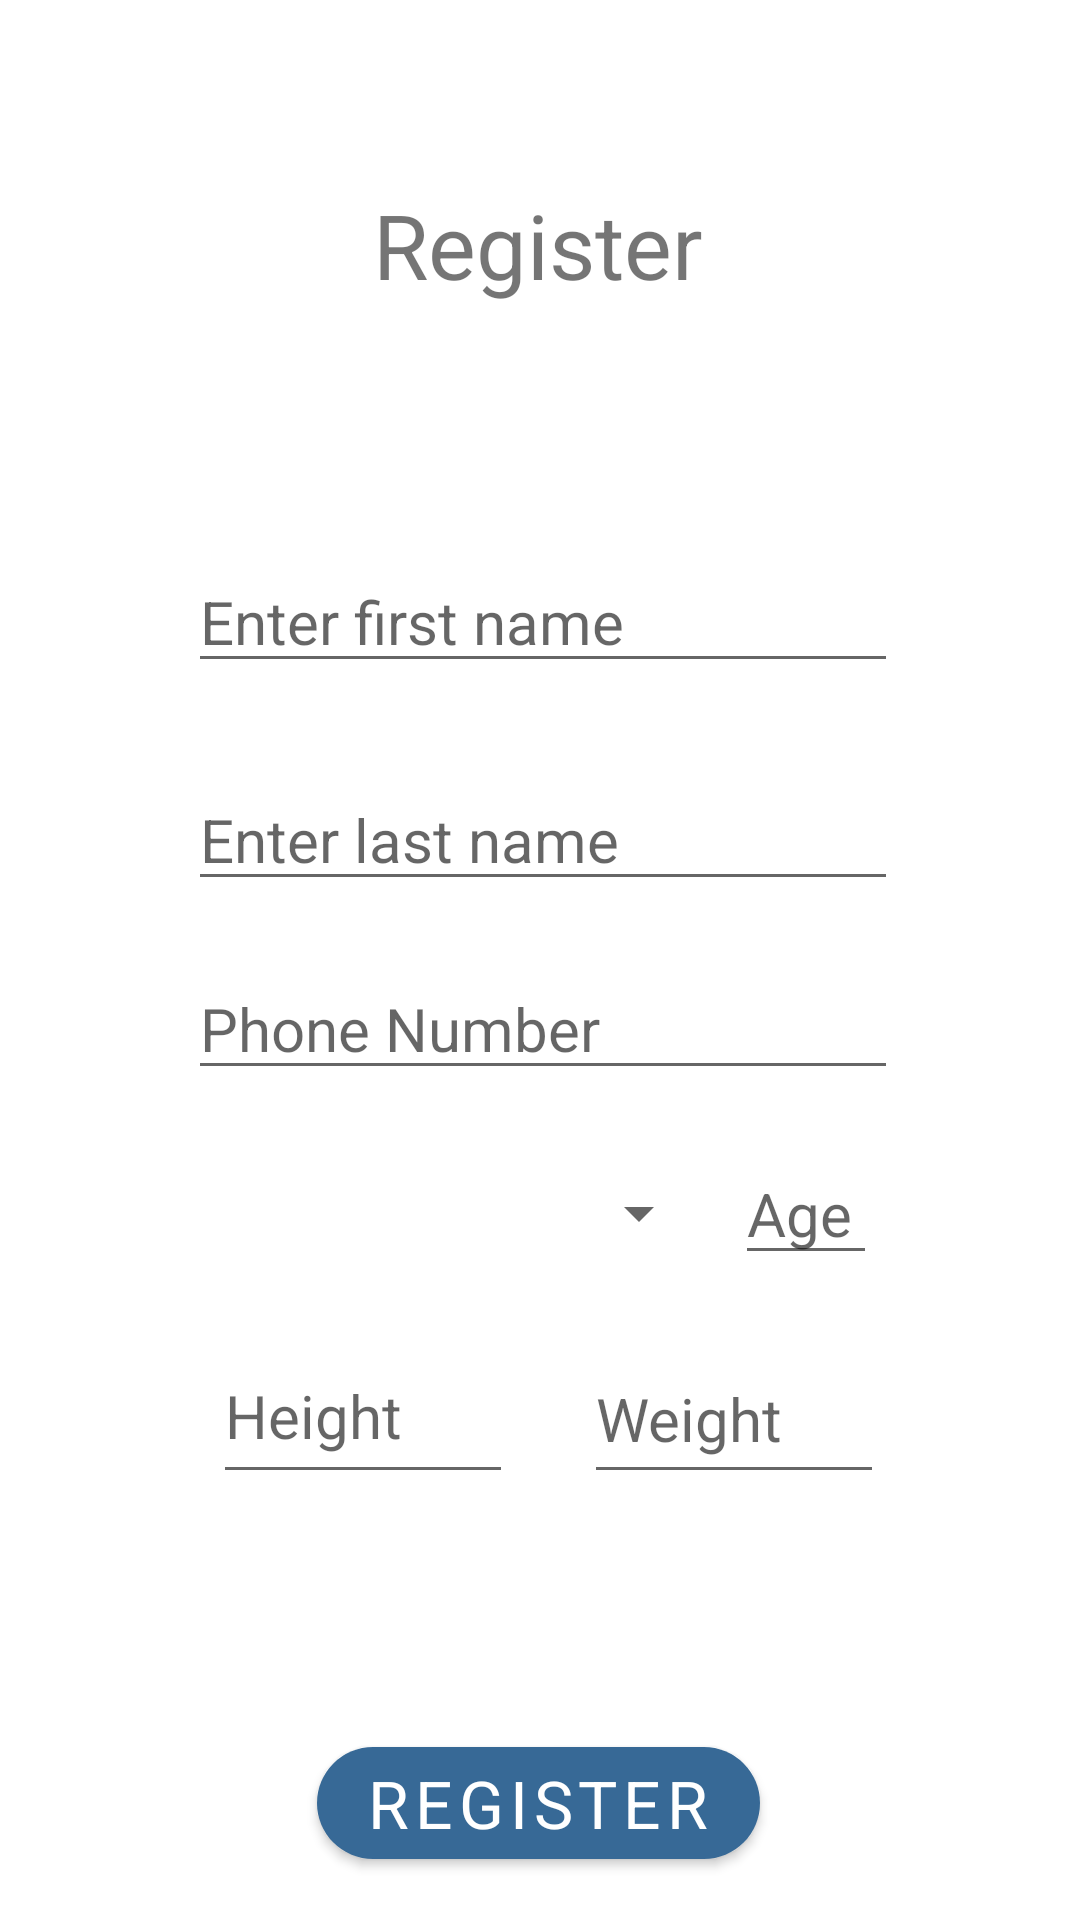

The Android layout XML behind this screen, and the referenced resources:
<!-- AndroidManifest.xml: activity theme Theme.onboard -->
<!-- res/layout/activity_register.xml -->
<?xml version="1.0" encoding="utf-8"?>
<androidx.constraintlayout.widget.ConstraintLayout xmlns:android="http://schemas.android.com/apk/res/android"
    xmlns:app="http://schemas.android.com/apk/res-auto"
    xmlns:tools="http://schemas.android.com/tools"
    android:layout_width="match_parent"
    android:layout_height="match_parent">
    


    <TextView
        android:id="@+id/textView"
        android:layout_width="139dp"
        android:layout_height="45dp"
        android:gravity="center"
        android:text="Register"
        android:textSize="30sp"
        app:layout_constraintBottom_toBottomOf="parent"
        app:layout_constraintEnd_toEndOf="parent"
        app:layout_constraintHorizontal_bias="0.498"
        app:layout_constraintStart_toStartOf="parent"
        app:layout_constraintTop_toTopOf="parent"
        app:layout_constraintVertical_bias="0.099" />


    <Button
        android:id="@+id/button_register"
        android:layout_width="wrap_content"
        android:layout_height="wrap_content"
        android:text="Register"
        android:textSize="22sp"
        app:layout_constraintBottom_toBottomOf="parent"
        app:layout_constraintEnd_toEndOf="parent"
        app:layout_constraintHorizontal_bias="0.498"
        app:layout_constraintStart_toStartOf="parent"
        app:layout_constraintTop_toTopOf="parent"
        app:layout_constraintVertical_bias="0.976" />


    <EditText
        android:id="@+id/first_name"
        android:layout_width="wrap_content"
        android:layout_height="wrap_content"
        android:ems="10"
        android:hint="Enter first name"
        android:inputType="textEmailAddress"
        android:textSize="20sp"
        app:layout_constraintBottom_toBottomOf="parent"
        app:layout_constraintEnd_toEndOf="parent"
        app:layout_constraintHorizontal_bias="0.509"
        app:layout_constraintStart_toStartOf="parent"
        app:layout_constraintTop_toTopOf="parent"
        app:layout_constraintVertical_bias="0.308" />

    <EditText
        android:id="@+id/last_name"
        android:layout_width="wrap_content"
        android:layout_height="wrap_content"
        android:ems="10"
        android:hint="Enter last name"
        android:inputType="text"
        android:textSize="20sp"
        app:layout_constraintBottom_toBottomOf="parent"
        app:layout_constraintEnd_toEndOf="parent"
        app:layout_constraintHorizontal_bias="0.509"
        app:layout_constraintStart_toStartOf="parent"
        app:layout_constraintTop_toTopOf="parent"
        app:layout_constraintVertical_bias="0.43" />

    <EditText
        android:id="@+id/age"
        android:layout_width="wrap_content"
        android:layout_height="wrap_content"
        android:ems="2"
        android:hint="Age"
        android:inputType="number"
        android:textSize="20sp"
        app:layout_constraintBottom_toBottomOf="parent"
        app:layout_constraintEnd_toEndOf="parent"
        app:layout_constraintHorizontal_bias="0.784"
        app:layout_constraintStart_toStartOf="parent"
        app:layout_constraintTop_toTopOf="parent"
        app:layout_constraintVertical_bias="0.639" />

    <EditText
        android:id="@+id/phone"
        android:layout_width="wrap_content"
        android:layout_height="wrap_content"
        android:ems="10"
        android:hint="Phone Number"
        android:inputType="phone"
        android:textSize="20sp"
        app:layout_constraintBottom_toBottomOf="parent"
        app:layout_constraintEnd_toEndOf="parent"
        app:layout_constraintHorizontal_bias="0.509"
        app:layout_constraintStart_toStartOf="parent"
        app:layout_constraintTop_toTopOf="parent"
        app:layout_constraintVertical_bias="0.536" />

    <Spinner
        android:id="@+id/spinnergender"
        android:layout_width="170dp"
        android:layout_height="45dp"
        android:hint="Gender"
        app:layout_constraintBottom_toBottomOf="parent"
        app:layout_constraintEnd_toEndOf="parent"
        app:layout_constraintHorizontal_bias="0.352"
        app:layout_constraintStart_toStartOf="parent"
        app:layout_constraintTop_toTopOf="parent"
        app:layout_constraintVertical_bias="0.642" />


    <EditText
        android:id="@+id/weight"
        android:layout_width="100dp"
        android:layout_height="53dp"
        android:ems="3"
        android:hint="Weight"
        android:inputType="number"
        android:textSize="20sp"
        app:layout_constraintBottom_toBottomOf="parent"
        app:layout_constraintEnd_toEndOf="parent"
        app:layout_constraintHorizontal_bias="0.749"
        app:layout_constraintStart_toStartOf="parent"
        app:layout_constraintTop_toTopOf="parent"
        app:layout_constraintVertical_bias="0.758" />

    <EditText
        android:id="@+id/height"
        android:layout_width="100dp"
        android:layout_height="55dp"
        android:ems="3"
        android:hint="Height"
        android:inputType="number"
        android:textSize="20sp"
        app:layout_constraintBottom_toBottomOf="parent"
        app:layout_constraintEnd_toEndOf="parent"
        app:layout_constraintHorizontal_bias="0.273"
        app:layout_constraintStart_toStartOf="parent"
        app:layout_constraintTop_toTopOf="parent"
        app:layout_constraintVertical_bias="0.757" />


</androidx.constraintlayout.widget.ConstraintLayout>
<!-- resources referenced by this layout -->
<resources>
  <style name="Theme.onboard" parent="Theme.MaterialComponents.DayNight.NoActionBar">
  
          <item name="colorPrimary">#376996</item>
          <item name="colorPrimaryVariant">#1F487E</item>
          <item name="colorOnPrimary">@color/white</item>
          
          <item name="colorSecondary">@color/teal_200</item>
          <item name="colorSecondaryVariant">@color/teal_700</item>
  
          <item name="colorOnSecondary">@color/black</item>
  
          <item name="android:windowTranslucentStatus">true</item>
          <item name="android:statusBarColor">@android:color/transparent</item>
          <item name="windowNoTitle">true</item>
          <item name="windowActionBar">false</item>
          <item name="actionBarTheme">@null</item>
  
  
          <item name="shapeAppearanceSmallComponent">@style/ShapeAppearance.App.SmallComponent</item>
          <item name="textAppearanceButton">@style/TextAppearance.App.Button</item>
          <item name="buttonStyle">@style/ShapeAppearance.App.SmallComponent</item>
          <item name="textInputStyle">@style/Widget.MaterialComponents.TextInputLayout.OutlinedBox</item>
          <item name="fontFamily">@font/montserrat</item>
  
      </style>
  <color name="white">#FFFFFFFF</color>
  <color name="teal_200">#FF03DAC5</color>
  <color name="teal_700">#FF018786</color>
  <color name="black">#FF000000</color>
  <style name="ShapeAppearance.App.SmallComponent" parent="ShapeAppearance.MaterialComponents.SmallComponent">
          <item name="cornerFamily">rounded</item>
          <item name="cornerSize">24dp</item>
      </style>
  <style name="TextAppearance.App.Button" parent="TextAppearance.MaterialComponents.Button">
          
      </style>
</resources>
